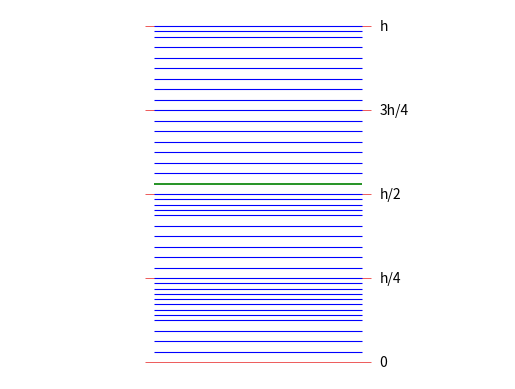

Reproduce this figure in Python.
# This script was run on local machine with
# $ python3 plotit.py
# Not in the Docker enviroment

from matplotlib import pyplot as plt
import numpy as np

plt.figure()
# heights gotten by grepping linc.log after a successful run
# # cd /line-collision-detector/linc
# # rm linc.log
# # run linc/test-models/broken/3DBenchy_scale15.binary.stl linc/params-example
# # grep "Soft clipping at" linc.log
h = [384.0, 576.0, 768.0, 192.0, 672.0, 96.0, 288.0, 480.0, 720.0, 144.0, 336.0, 528.0, 48.0, 624.0, 240.0, 432.0, 168.0, 744.0, 360.0, 552.0, 120.0, 696.0, 312.0, 72.0, 504.0, 24.0, 648.0, 264.0, 456.0, 180.0, 216.0, 600.0, 156.0, 372.0, 756.0, 132.0, 348.0, 108.0]
intervals=[0.0, 768.0/4.0, 768.0/2.0, 3.0*768.0/4.0, 768.0]
foundit = [408]
#plt.vlines(1,0,768, lw=2)  # Draw a vertical line
plt.text(1.35,0,'0', verticalalignment='center');
plt.text(1.35,768,'h', verticalalignment='center');
plt.text(1.35,768/4,'h/4', verticalalignment='center');
plt.text(1.35,768/2,'h/2', verticalalignment='center');
plt.text(1.35,3*(768/4),'3h/4', verticalalignment='center');
plt.eventplot(intervals, orientation='vertical', colors=[0.9, 0.1, 0.1], linelengths=0.65, lw=0.5)
plt.eventplot(h, orientation='vertical', colors='b', linelengths=0.6, lw=0.8)
plt.eventplot(foundit, orientation='vertical', colors='g', linelengths=0.6, lw=1.2)
plt.axis('off')
#plt.show()
plt.savefig('3DBenchy_scale16_progress.png');

